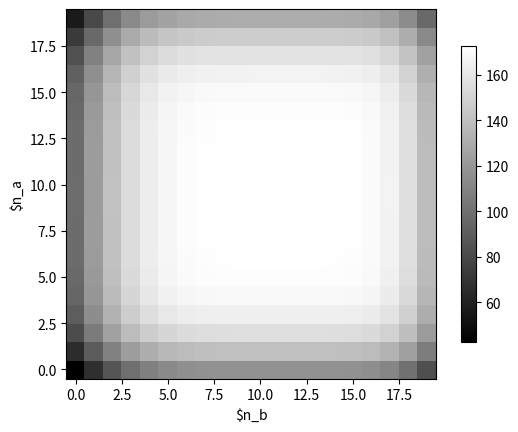
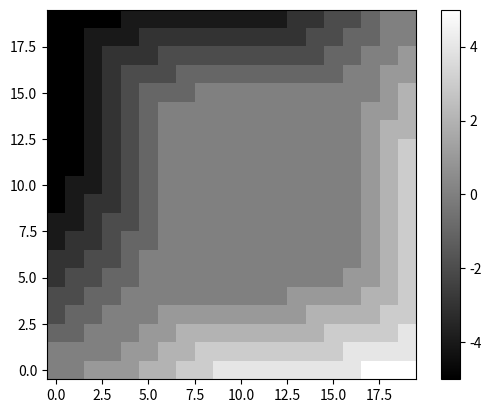
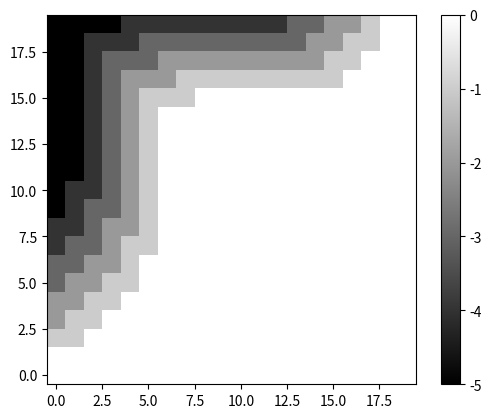

Reproduce these figures in Python, in order.
"""
Module for running experiments with policy iteration, based on Sutton ch. 4: 
https://webdocs.cs.ualberta.ca/~sutton/book/ebook/node43.html
"""

import numpy as np
import math
import matplotlib.pyplot as plt
import matplotlib.cm as cm

# Iteration is really (argmax) 1-step lookahead average over all probabilities
# Value, Action, Next State

# delta = 0
# For each state do:
#    v = V[state]
#    V[state] = Sum over s' (Prob s->s') * (Reward s->s' + gamma V[s'])
#    delta = max(delta, v-V[s])
# while delta < theta


def poisson(n, l):
    '''Poisson probability of n with expectation l (lambda)'''
    return l**n * np.exp(-l) / math.factorial(n)

def prob_n_or_more(n, l):
    '''Poisson probability of n or more for each n with expectation l'''
    pp = [poisson(i, l) for i in range(n)]
    cdf = np.ones_like(pp)
    cdf[0] = 1 - pp[0]
    for i in range(1, n):
        cdf[i] = cdf[i-1] - pp[i]
    return cdf

def value(a, b, la, lb):
    '''Expected value of state [a, b] with [lambda_a, 'lambda_b]'''
    return sum([poisson(i, la) for i in range(a)]) +\
           sum([poisson(i, lb) for i in range(b)])
    
def state_values(n, l):
    '''Return immediate value of all states 0 to n @ poisson(l)'''
    # N cars * probability
    return [i*poisson(i, l) for i in range(n)]
    
def pvalues(n, l):
    '''Return actual value of states up to n with expectation lambda'''
    pn = prob_n_or_more(n, l) # to test probability of capturing the value
    vals = np.zeros(n)
    for i in range(1, n):
        vals[i] = vals[i-1] + pn[i] # how probable is demand for the extra car?
    return vals

def cost_to_go(steps):
    return abs(steps) * 2

def step_value(x, y, step, matrix):
    if x+step < 0 or y-step < 0:
        raise ValueError("({},{}) step {} is out of range".format(x,y,step))
    return (matrix[x+step][y-step] - matrix[x][y]) - cost_to_go(step)

# Are we ignoring time?  i.e. have to sum policy / state for some t to get value?
def best_policy_at_point(matrix, a, b):
    '''return best policy and new state value for matrix at point a, b'''
    max_a_to_b = min(a, size-b-1, 5)
    max_b_to_a = min(b, size-a-1, 5)
    steps = range(-max_a_to_b, max_b_to_a+1)
    step_values = [step_value(a, b, step, matrix) for step in steps]
    delta = max(step_values)
    best_policy = steps[step_values.index(delta)]
    return best_policy, delta
    
def iterate(matrix):
    '''Create new policy and matrix based on current matrix'''
    new_state = np.zeros_like(matrix)
    policy = np.zeros_like(matrix)
    for r, row in enumerate(matrix):
        for c, val in enumerate(row):
            p, delta = best_policy_at_point(matrix, r, c)
            policy[r][c] = p
            new_state[r][c] = val + delta
            
    return policy, new_state
            
            
# create state matrix by summing rows / columns:
size = 20
cost = 10
scale = size * cost
row = pvalues(size, 3) * cost # all rows are the same!
col = pvalues(size, 4) * cost # all cols are the same!
prob_returns_a = prob_n_or_more(size, 3)
prob_returns_b = prob_n_or_more(size, 2)

# Actual values are greater, due to returns:
for i in range(size):
    row_sum = 0
    col_sum = 0
    for j in range(size-i):
        row_sum += prob_returns_a[j] * row[i+j] # add the value of j returns
        col_sum += prob_returns_b[j] * col[i+j]
        # We now have this many cars!!!
    row[i] += row_sum
    col[i] += col_sum

rows = [row for i in range(size)]
cols = [col for i in range(size)]

# How to account for value / probability of returns???
state_matrix = np.transpose(rows) + cols


plt.figure()

# Simple contour
#CS = plt.contour(np.arange(size), np.arange(size), rows)
#plt.clabel(CS, inline=1, fontsize=10)
#plt.title('Simplest default with labels')

# Contour with color map
im = plt.imshow(state_matrix, interpolation='none', origin='lower', cmap=cm.gray)
CBI = plt.colorbar(im, shrink=0.8)
#levels = np.arange(-1.2, 1.6, 0.2)
# CS = plt.contour(state_matrix, levels,
#                 origin='lower',
#                 linewidths=2,
#                 extent=(-3, 3, -2, 2))
#CS = plt.contour(np.arange(size), np.arange(size), state_matrix)
#CB = plt.colorbar(CS, shrink=0.8, extend='both')
plt.ylabel('$n_a')
plt.xlabel('$n_b')

plt.show()

new_p, new_s = iterate(state_matrix)
plt.figure()
im = plt.imshow(new_p, interpolation='none', origin='lower', cmap=cm.gray)
plt.colorbar(im)
new_p2, _ = iterate(new_s)
plt.figure()
im = plt.imshow(new_p2, interpolation='none', origin='lower', cmap=cm.gray)
plt.colorbar(im)
